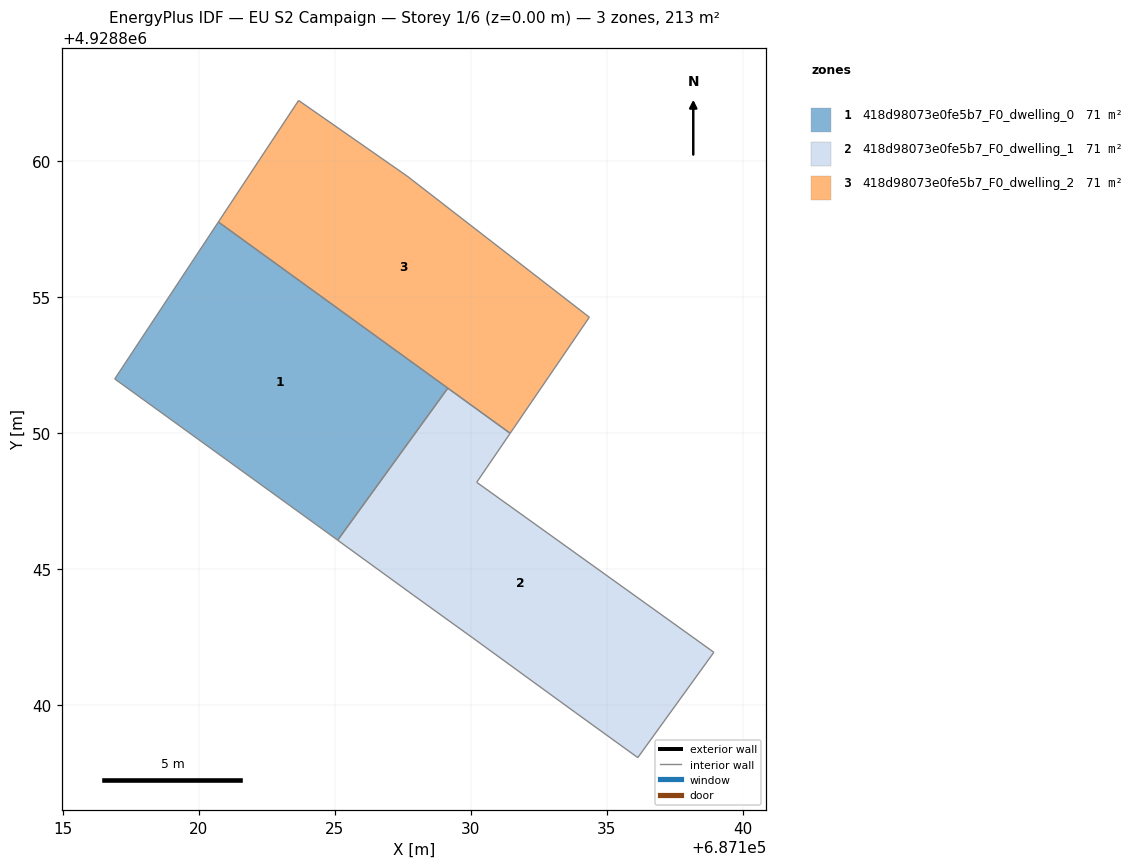
=== STOREY PLAN SPEC (per zone: floor XY polygon, exterior-wall plan segments, windows/doors) ===
zone 1: 418d98073e0fe5b7_F0_dwelling_0  (70.9 m²)
  floor: (687125.11, 4928846.05) (687129.16, 4928851.64) (687120.72, 4928857.75) (687116.92, 4928851.98) (687124.54, 4928846.47)
  interior walls: 5
zone 2: 418d98073e0fe5b7_F0_dwelling_1  (70.9 m²)
  floor: (687136.15, 4928838.06) (687138.94, 4928841.93) (687130.22, 4928848.18) (687131.45, 4928849.98) (687129.16, 4928851.64) (687125.11, 4928846.05) (687127.90, 4928844.03) (687130.07, 4928842.46) (687133.84, 4928839.72)
  interior walls: 9
zone 3: 418d98073e0fe5b7_F0_dwelling_2  (70.9 m²)
  floor: (687131.45, 4928849.98) (687134.36, 4928854.25) (687127.67, 4928859.44) (687123.68, 4928862.22) (687120.72, 4928857.75)
  interior walls: 5

=== DERIVED (storey summary) ===
Building: EU S2 Campaign
Storey: 1 of 6  (floor level z = 0.00 m)
Storey gross floor area: 212.7 m²
Zones on this storey: 3
  - 418d98073e0fe5b7_F0_dwelling_0: floor 70.9 m²
  - 418d98073e0fe5b7_F0_dwelling_1: floor 70.9 m²
  - 418d98073e0fe5b7_F0_dwelling_2: floor 70.9 m²
Zone adjacency (shared interzone walls):
  - 418d98073e0fe5b7_F0_dwelling_0 ↔ 418d98073e0fe5b7_F0_dwelling_1